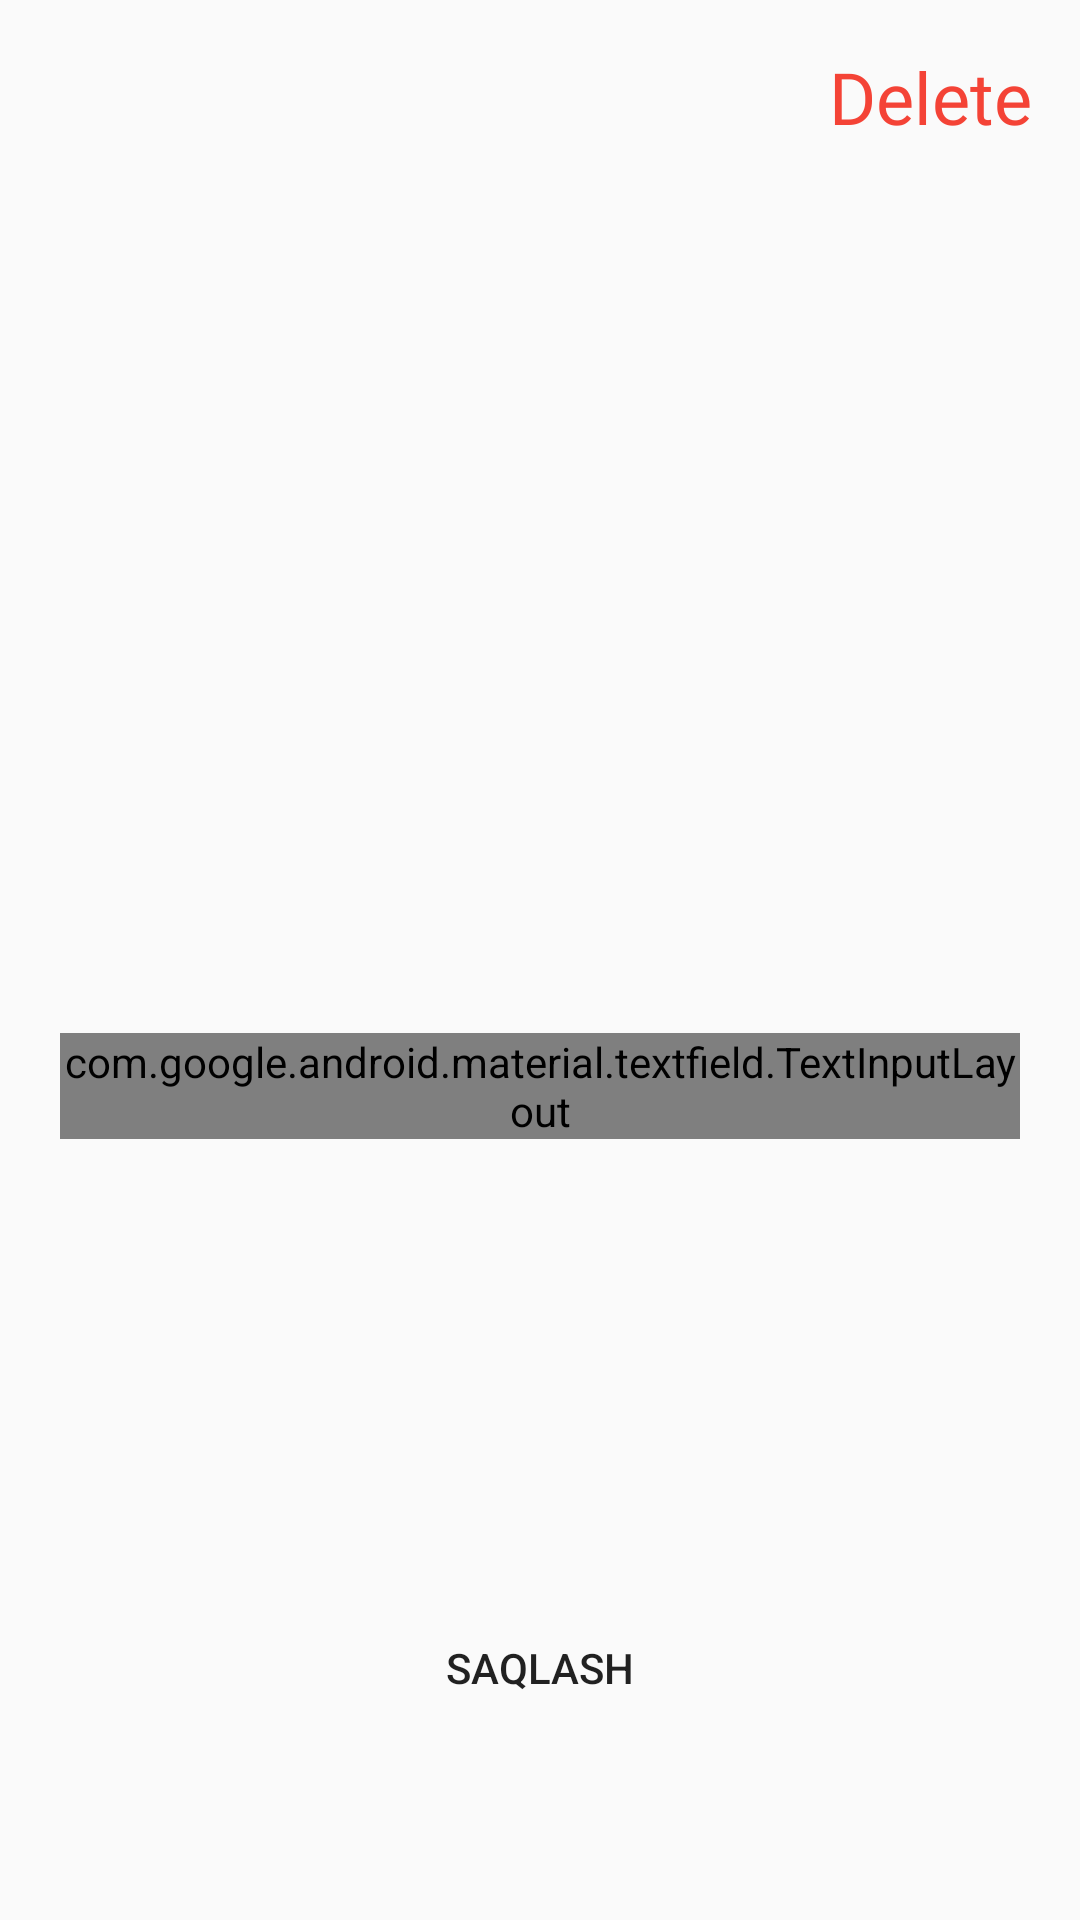

Produce the Android XML layout that renders to this screen, including the resource entries it uses.
<!-- AndroidManifest.xml: application theme Theme.Lesson40 -->
<!-- res/layout/fagment_update.xml -->
<?xml version="1.0" encoding="utf-8"?>
<androidx.constraintlayout.widget.ConstraintLayout xmlns:android="http://schemas.android.com/apk/res/android"
    xmlns:app="http://schemas.android.com/apk/res-auto"
    android:layout_width="match_parent"
    android:layout_height="match_parent"
    xmlns:tools="http://schemas.android.com/tools">

    <FrameLayout
        android:layout_marginTop="16dp"
        android:id="@+id/lay1"
        android:layout_width="match_parent"
        android:layout_height="wrap_content"
        android:orientation="horizontal"
        android:paddingHorizontal="16dp"
        app:layout_constraintEnd_toEndOf="parent"
        app:layout_constraintStart_toStartOf="parent"
        app:layout_constraintTop_toTopOf="parent">

        <ImageView
            android:id="@+id/back"
            android:layout_gravity="center_vertical"
            android:layout_width="wrap_content"
            android:layout_height="wrap_content"
            android:src="@drawable/back_24" />

        <TextView
            android:id="@+id/delete"
            android:layout_width="wrap_content"
            android:layout_height="wrap_content"
            android:textSize="24sp"
            android:layout_gravity="end"
            android:fontFamily="@font/poppins"
            android:textColor="#F44336"
            android:text="Delete" />
    </FrameLayout>

    <androidx.recyclerview.widget.RecyclerView
        android:id="@+id/recycler"
        android:layout_marginTop="60dp"
        android:layout_width="match_parent"
        android:layout_height="200dp"
        android:orientation="horizontal"
        app:layoutManager="androidx.recyclerview.widget.LinearLayoutManager"
        tools:listitem="@layout/card_item"
        app:layout_constraintEnd_toEndOf="parent"
        app:layout_constraintStart_toStartOf="parent"
        app:layout_constraintTop_toBottomOf="@id/lay1" />

    <com.google.android.material.textfield.TextInputLayout
        android:layout_marginTop="36dp"
        app:layout_constraintTop_toBottomOf="@id/recycler"
        app:layout_constraintStart_toStartOf="parent"
        app:layout_constraintEnd_toEndOf="parent"
        android:layout_width="match_parent"
        android:layout_height="wrap_content"
        android:gravity="center|start"
        android:id="@+id/firstNameError"
        android:layout_marginHorizontal="20dp"
        android:hint="Name"
        style="@style/Widget.MaterialComponents.TextInputLayout.OutlinedBox">
        <com.google.android.material.textfield.TextInputEditText
            android:layout_width="match_parent"
            android:id="@+id/firstName"
            android:layout_height="wrap_content"
            android:inputType="textPersonName"
            />
    </com.google.android.material.textfield.TextInputLayout>

    <Button

        android:id="@+id/save"
        android:background="@drawable/back1"
        android:layout_width="wrap_content"
        android:layout_height="wrap_content"
        android:layout_marginBottom="60dp"
        android:text="Saqlash"
        app:layout_constraintBottom_toBottomOf="parent"
        app:layout_constraintEnd_toEndOf="parent"
        app:layout_constraintStart_toStartOf="parent" />
</androidx.constraintlayout.widget.ConstraintLayout>
<!-- res/layout/card_item.xml (included above) -->
<?xml version="1.0" encoding="utf-8"?>
<androidx.constraintlayout.widget.ConstraintLayout xmlns:android="http://schemas.android.com/apk/res/android"
    xmlns:app="http://schemas.android.com/apk/res-auto"
    xmlns:tools="http://schemas.android.com/tools"
    android:layout_width="350dp"
    android:layout_height="wrap_content"
    android:layout_marginHorizontal="10dp">

    <androidx.cardview.widget.CardView
        android:id="@+id/layout"
        android:layout_width="350dp"
        android:layout_height="200dp"
        android:backgroundTint="#3862F7"
        android:clickable="true"
        android:focusable="true"
        app:cardCornerRadius="15dp"
        app:layout_constraintEnd_toEndOf="parent"
        app:layout_constraintStart_toStartOf="parent"
        app:layout_constraintTop_toTopOf="parent">


        <ImageView
            android:id="@+id/back_card_item"
            android:layout_width="match_parent"
            android:layout_height="match_parent"
            android:src="@drawable/card_back"
            android:scaleType="center"
            />


        <LinearLayout
          android:layout_margin="20dp"
            android:layout_width="match_parent"
            android:layout_height="match_parent"
            android:orientation="vertical">

            <LinearLayout
                android:layout_width="match_parent"
                android:layout_height="wrap_content">

                <ImageView
                    android:id="@+id/imageView"
                    android:layout_width="wrap_content"
                    android:layout_height="wrap_content"
                    android:src="@drawable/img_card" />

                <TextView

                    android:id="@+id/card_nomer"
                    android:layout_width="wrap_content"
                    android:layout_height="wrap_content"
                    android:layout_marginLeft="12dp"
                    android:text="**** 2236"
                    android:textColor="@color/white" />

                <TextView
                    android:id="@+id/data"
                    android:layout_width="match_parent"
                    android:layout_height="wrap_content"
                    android:gravity="end"
                    android:text="02/24"
                    android:textColor="@color/white" />

            </LinearLayout>

            <LinearLayout
                android:layout_marginTop="10dp"
                android:layout_width="match_parent"
                android:gravity="bottom"
                android:layout_height="match_parent"
                android:orientation="vertical">

                <TextView
                    android:layout_width="wrap_content"
                    android:layout_height="wrap_content"
                    android:text="Balance"
                    android:textColor="@color/white"
                    android:textSize="18sp"
                    />

                <TextView
                    android:id="@+id/balance"
                    android:layout_width="wrap_content"
                    android:layout_height="wrap_content"
                    android:text="$ 5 300.00"
                    android:textColor="@color/white"
                    android:textSize="32sp" />


            </LinearLayout>


        </LinearLayout>
    </androidx.cardview.widget.CardView>
</androidx.constraintlayout.widget.ConstraintLayout>
<!-- resources referenced by this layout -->
<resources>
  <color name="white">#FFFFFFFF</color>
  <style name="Theme.Lesson40" parent="Theme.AppCompat.Light.NoActionBar">
          
          <item name="colorPrimary">@color/purple_500</item>
          <item name="colorPrimaryVariant">@color/purple_700</item>
          <item name="colorOnPrimary">@color/white</item>
          
          <item name="colorSecondary">@color/teal_200</item>
          <item name="colorSecondaryVariant">@color/teal_700</item>
          <item name="colorOnSecondary">@color/black</item>
          
          <item name="android:statusBarColor">?attr/colorPrimaryVariant</item>
          
      </style>
  <color name="purple_500">#FF6200EE</color>
  <color name="purple_700">#FF3700B3</color>
  <color name="teal_200">#FF03DAC5</color>
  <color name="teal_700">#FF018786</color>
  <color name="black">#FF000000</color>
</resources>
